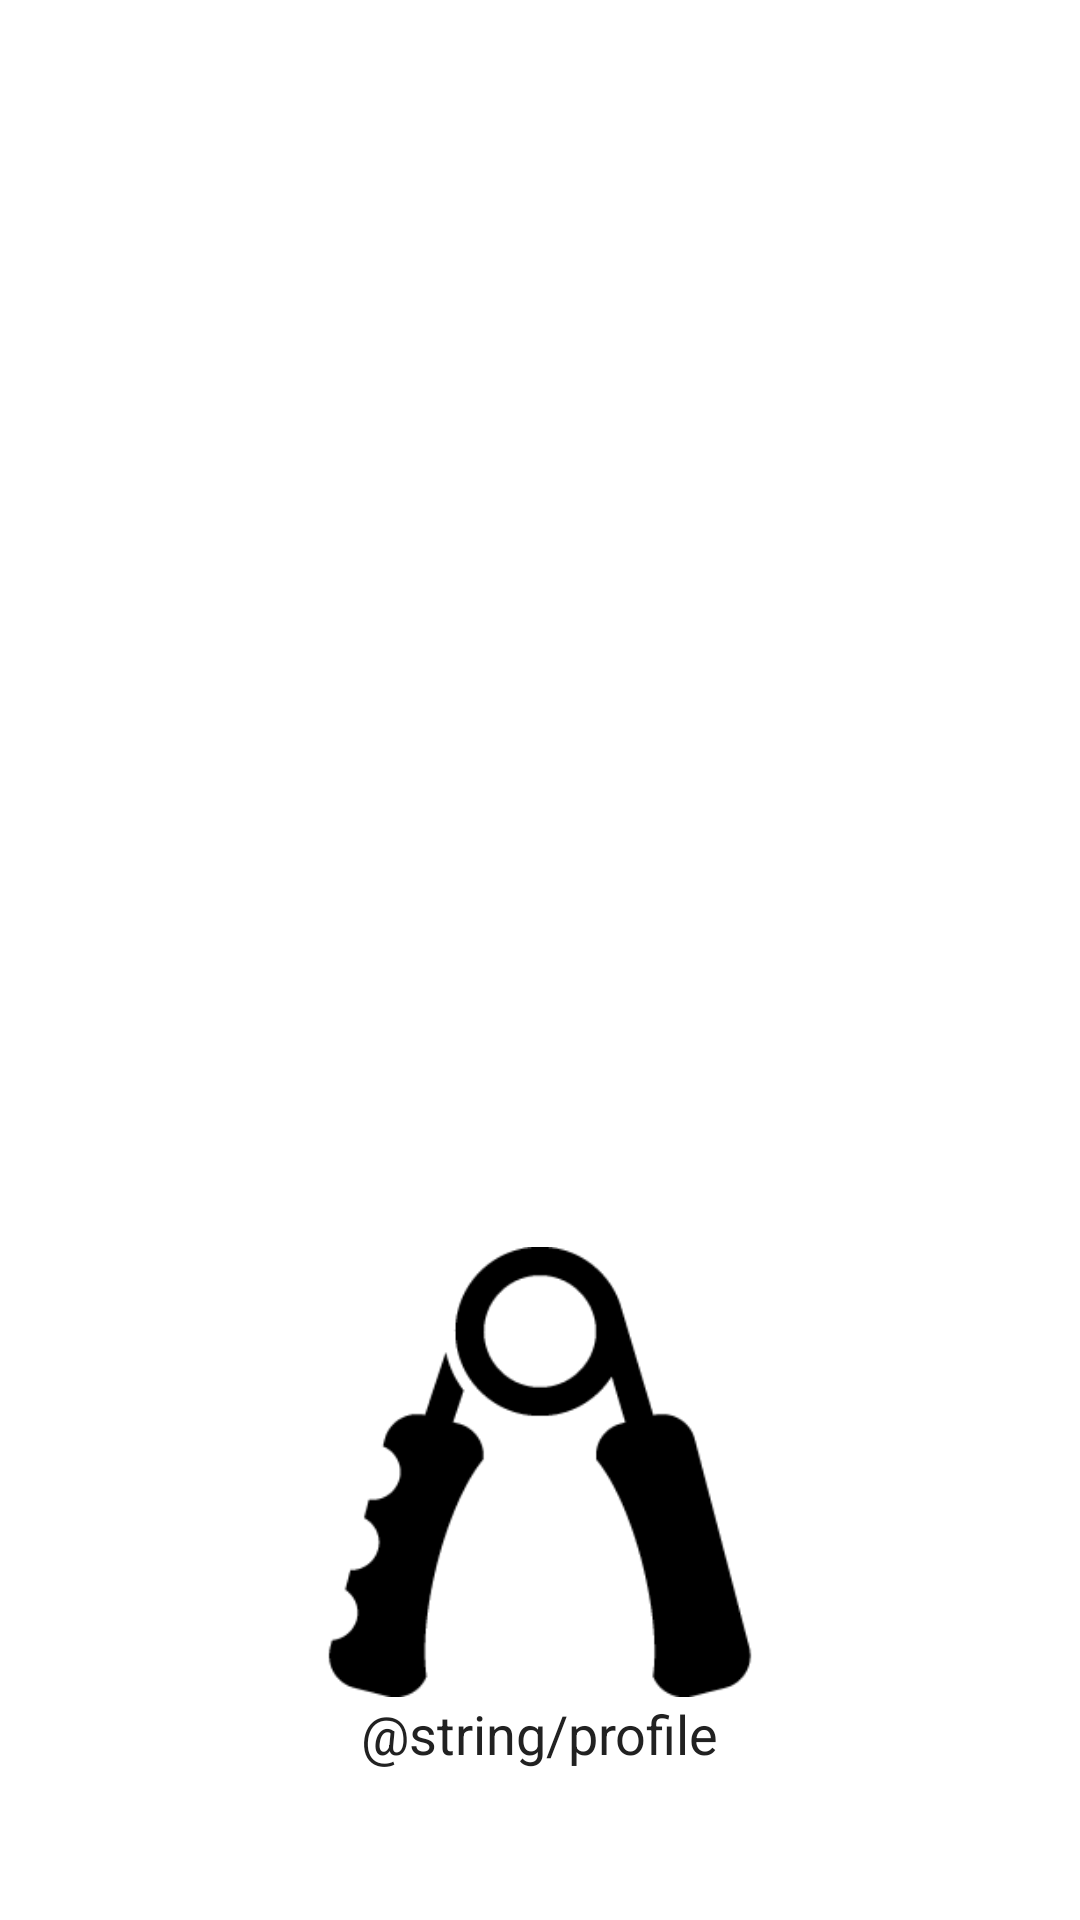

This screen was rendered from an Android layout file. Write that file and the resources it references.
<!-- AndroidManifest.xml: application theme AppTheme -->
<!-- res/layout/fragment_profale.xml -->
<?xml version="1.0" encoding="utf-8"?>
<LinearLayout xmlns:android="http://schemas.android.com/apk/res/android"
    xmlns:tools="http://schemas.android.com/tools"
    android:layout_width="match_parent"
    android:layout_height="match_parent"
    android:orientation="vertical"
    android:gravity="center|bottom"
    tools:context=".ProfaleFragment">

    <ImageView
        android:layout_width="150dp"
        android:layout_height="150dp"
        android:contentDescription="@string/app_name"
        android:src="@drawable/fitness" />
    <TextView
        android:layout_width="wrap_content"
        android:layout_height="wrap_content"
        android:text="@string/profile"
        android:textSize="18sp"
        android:layout_marginBottom="50dp"
        android:textColor="@color/colorText" />



</LinearLayout>
<!-- resources referenced by this layout -->
<resources>
  <color name="colorText">#212121</color>
  <!-- drawable fitness: png bitmap (drawable-v24, 4993 bytes) -->
  <string name="app_name">Steel weight v.2</string>
  <style name="AppTheme" parent="Theme.MaterialComponents.Light.DarkActionBar">
          
          <item name="colorPrimary">@color/colorPrimary</item>
      <item name="colorPrimaryDark">@color/colorPrimaryDark</item>
      <item name="colorAccent">@color/colorAccent</item>
      </style>
  <color name="colorPrimary">#3F51B5</color>
  <color name="colorPrimaryDark">#303F9F</color>
  <color name="colorAccent">#FF5252</color>
</resources>
